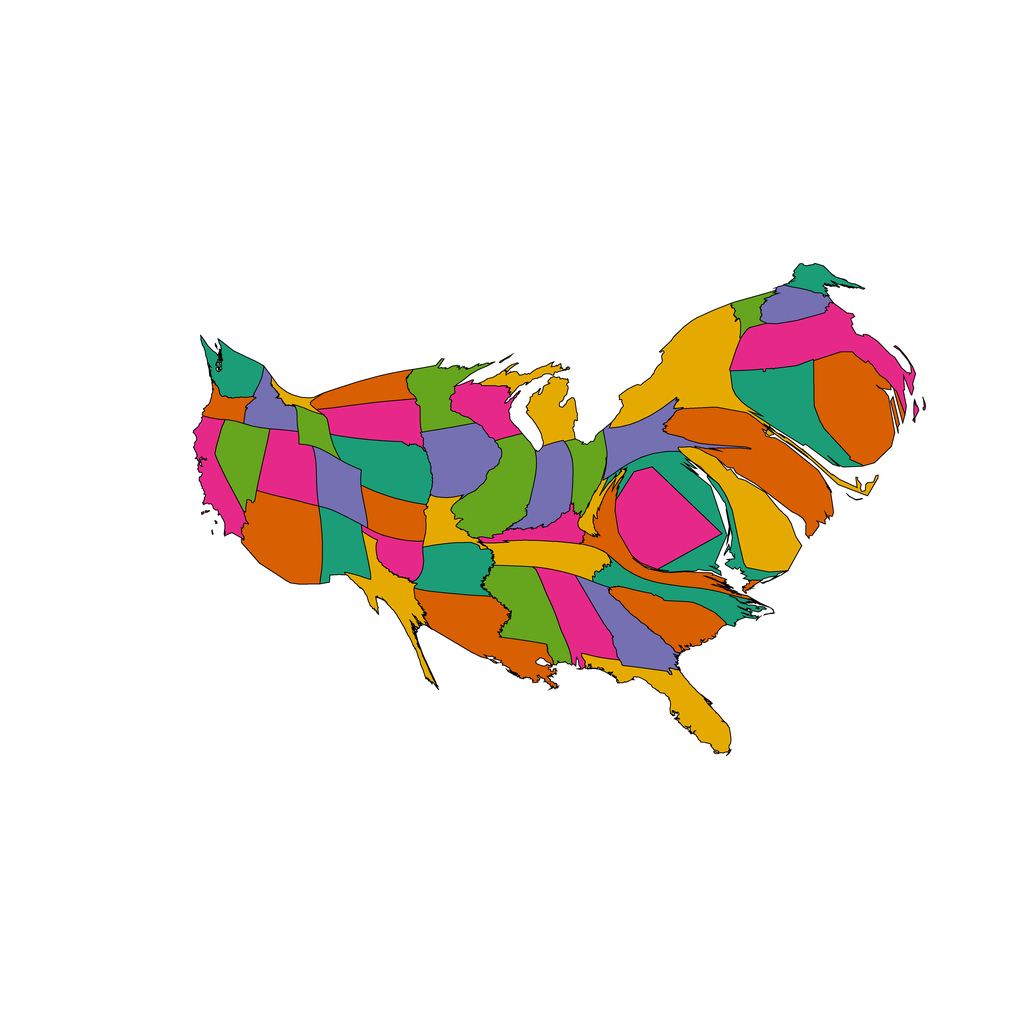

Values plotted in this chart, from the file beside it:
1, 8767.324019947846, Alabama, 0.90234375, 0.16015625, 0.5390625
2, 13282, Arizona, 0.8477, 0.3711, 0.007812
3, 7685, Arkansas, 0.1055, 0.6172, 0.4648
4, 6508, California, 0.9023, 0.1602, 0.5391
5, 5964, Colorado, 0.457, 0.4375, 0.6992
6, 13018, Connecticut, 0.1055, 0.6172, 0.4648
7, 12353, Delaware, 0.8984, 0.668, 0.007812
8, 14849, District of Columbia, 0.9023, 0.1602, 0.5391
9, 8917, Florida, 0.8984, 0.668, 0.007812
10, 8306, Georgia, 0.457, 0.4375, 0.6992
11, 4238, Idaho, 0.457, 0.4375, 0.6992
12, 11603, Illinois, 0.3984, 0.6484, 0.1172
13, 7258, Indiana, 0.457, 0.4375, 0.6992
14, 9862, Iowa, 0.457, 0.4375, 0.6992
15, 5539, Kansas, 0.8477, 0.3711, 0.007812
16, 3736, Kentucky, 0.9023, 0.1602, 0.5391
17, 13539, Louisiana, 0.8477, 0.3711, 0.007812
18, 2533, Maine, 0.1055, 0.6172, 0.4648
19, 11469, Maryland, 0.1055, 0.6172, 0.4648
20, 15928, Massachusetts, 0.9023, 0.1602, 0.5391
21, 7277, Michigan, 0.8984, 0.668, 0.007812
22, 6692, Minnesota, 0.3984, 0.6484, 0.1172
23, 10284, Mississippi, 0.3984, 0.6484, 0.1172
24, 3919, Missouri, 0.8984, 0.668, 0.007812
25, 1099, Montana, 0.8984, 0.668, 0.007812
26, 10260, Nebraska, 0.1055, 0.6172, 0.4648
27, 7090, Nevada, 0.3984, 0.6484, 0.1172
28, 4348, New Hampshire, 0.457, 0.4375, 0.6992
29, 19362, New Jersey, 0.8477, 0.3711, 0.007812
30, 6249, New Mexico, 0.1055, 0.6172, 0.4648
31, 20203, New York, 0.8984, 0.668, 0.007812
32, 6904, North Carolina, 0.1055, 0.6172, 0.4648
33, 5017, North Dakota, 0.8477, 0.3711, 0.007812
34, 4804, Ohio, 0.3984, 0.6484, 0.1172
35, 3971, Oklahoma, 0.9023, 0.1602, 0.5391
36, 2366, Oregon, 0.8477, 0.3711, 0.007812
37, 7324, Pennsylvania, 0.457, 0.4375, 0.6992
38, 16004, Rhode Island, 0.8477, 0.3711, 0.007812
39, 8526, South Carolina, 0.8477, 0.3711, 0.007812
40, 8008, South Dakota, 0.9023, 0.1602, 0.5391
41, 7259, Tennessee, 0.8984, 0.668, 0.007812
42, 6818, Texas, 0.8984, 0.668, 0.007812
43, 7824, Utah, 0.9023, 0.1602, 0.5391
44, 1986, Vermont, 0.3984, 0.6484, 0.1172
45, 7637, Virginia, 0.8477, 0.3711, 0.007812
46, 4887, Washington, 0.1055, 0.6172, 0.4648
47, 1778, West Virginia, 0.8984, 0.668, 0.007812
48, 5886, Wisconsin, 0.9023, 0.1602, 0.5391
49, 2801, Wyoming, 0.3984, 0.6484, 0.1172
